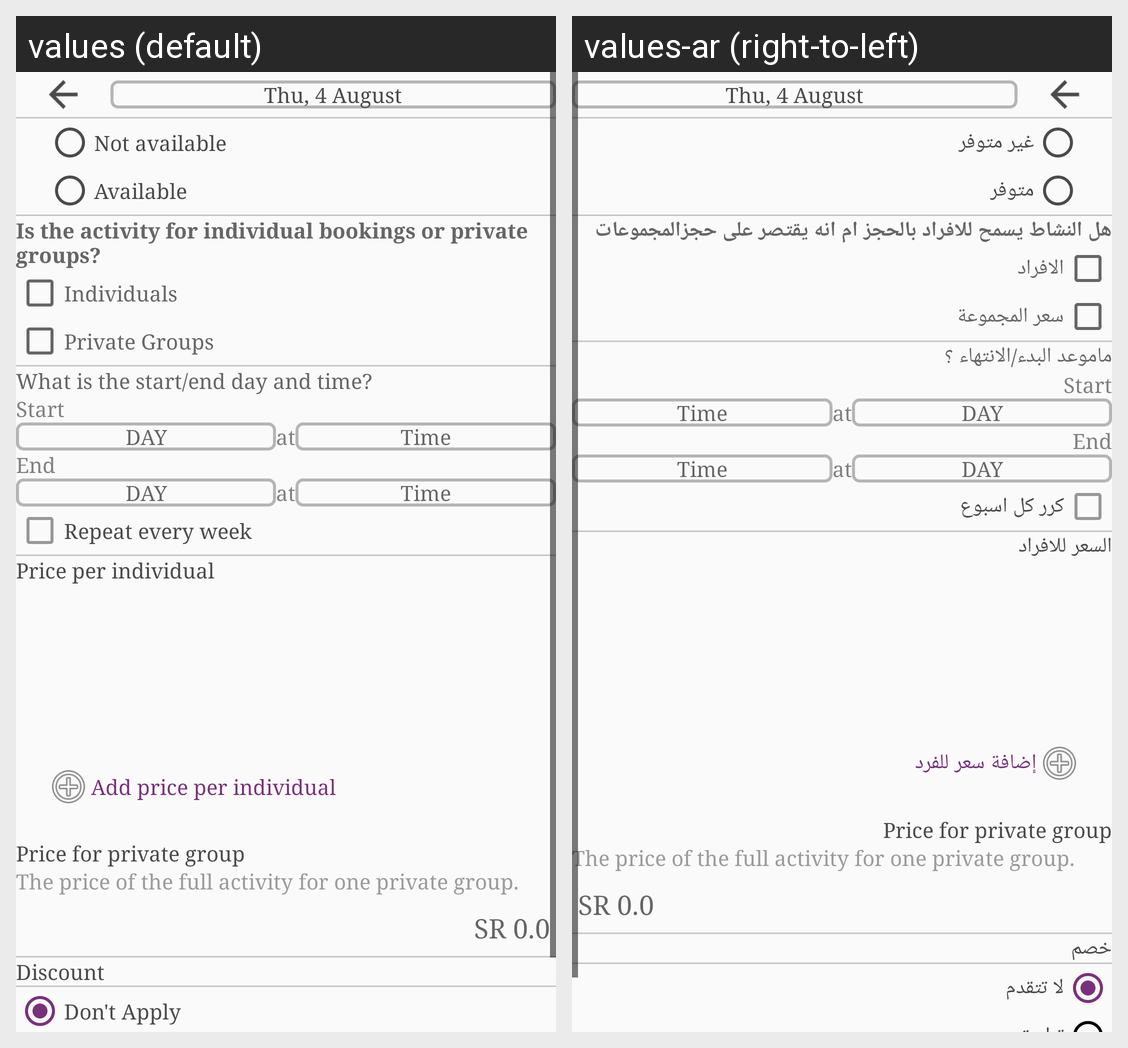

The Android screen above is rendered under two locales of the same app. Produce the string resources it draws, with the default and per-locale values.
Android screen res/layout/activity_calenderdaydetails.xml rendered under 2 locales, left to right: values (default), values-ar (right-to-left). Device: Nexus 5 (rendered at 1080×1920; each locale shown at half size, 540×960, under a caption strip naming it); theme AppTheme.
Strings drawn on this screen, with the default value and each locale's value (text and hints the layout hard-codes, and strings that could not be matched under every locale, appear in the picture but are not listed):

not_available
  values: Not available
  values-ar: غير متوفر

available
  values: Available
  values-ar: متوفر

is_the_activity_for_individual_bookings_or_private_groups
  values: Is the activity for individual bookings or private groups?
  values-ar: هل النشاط يسمح للافراد بالحجز ام انه يقتصر على حجزالمجموعات

individuals
  values: Individuals
  values-ar: الافراد 

private_Groups
  values: Private Groups
  values-ar: سعر المجموعة

what_is_the_start_end_day_and_time
  values: What is the start/end day and time?
  values-ar: ماموعد البدء/الانتهاء ؟

repeat_every_week
  values: Repeat every week
  values-ar: كرر كل اسبوع

price_per_individual
  values: Price per individual
  values-ar: السعر للافراد

add_price_per_individual
  values: Add price per individual
  values-ar: إضافة سعر للفرد

discount
  values: Discount
  values-ar: خصم

don_t_apply_radio_btn
  values: Don't Apply
  values-ar: لا تتقدم
